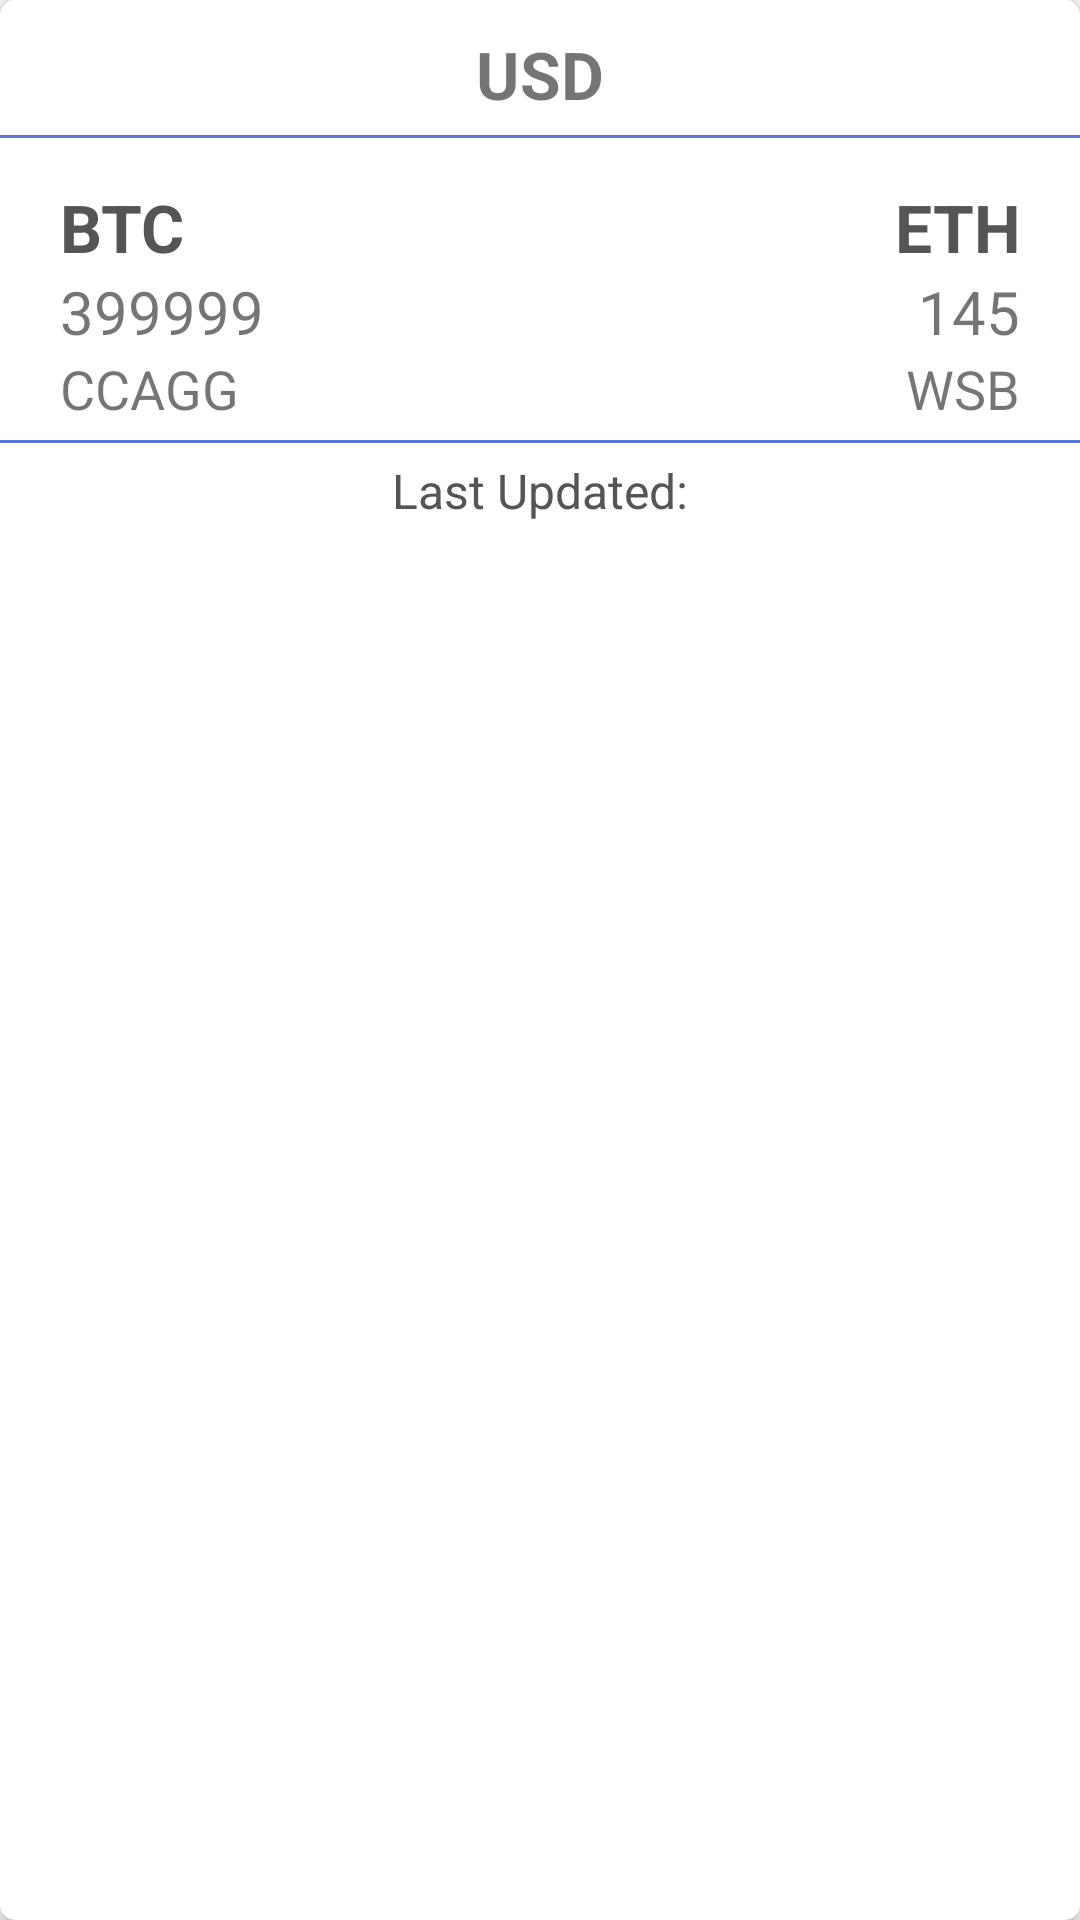

Write the Android layout XML for this screen, with the resource values it uses.
<!-- AndroidManifest.xml: application theme AppTheme -->
<!-- res/layout/layout_one_currency.xml -->
<?xml version="1.0" encoding="utf-8"?>
<android.support.v7.widget.CardView xmlns:android="http://schemas.android.com/apk/res/android"
    xmlns:app="http://schemas.android.com/apk/res-auto"
    android:id="@+id/single_currency_card"
    app:cardElevation="3dp"
    app:cardCornerRadius="5dp"
    android:layout_margin="10dp"
    android:background="@drawable/transparent_bg"
    android:layout_width="wrap_content"
    android:layout_height="wrap_content">

        <RelativeLayout
            android:layout_width="match_parent"
            android:layout_height="match_parent">

            <LinearLayout
                android:gravity="center_horizontal"
                android:id="@+id/header_layout"
                android:layout_marginTop="10dp"
                android:orientation="horizontal"
                android:layout_width="wrap_content"
                android:layout_height="wrap_content">

                <RelativeLayout
                    android:layout_width="match_parent"
                    android:layout_height="match_parent">

                    <TextView
                        android:id="@+id/txt_currency_name"
                        android:textAllCaps="true"
                        android:text="USD"
                        android:layout_centerHorizontal="true"
                        android:textSize="22sp"
                        android:textStyle="bold"
                        android:layout_width="wrap_content"
                        android:layout_height="wrap_content" />

                    <ImageView
                        app:srcCompat="@drawable/ic_close_black_24dp"
                        android:id="@+id/btn_remove_card"
                        android:layout_alignParentEnd="true"
                        android:layout_alignParentRight="true"
                        android:layout_marginEnd="10dp"
                        android:layout_marginRight="10dp"
                        android:layout_width="30dp"
                        android:layout_height="30dp" />

                </RelativeLayout>

            </LinearLayout>

            <View
                android:id="@+id/view_layout"
                android:background="@color/light_blue"
                android:layout_width="match_parent"
                android:layout_below="@+id/header_layout"
                android:layout_marginTop="5dp"
                android:layout_marginBottom="5dp"
                android:layout_height="1dp"/>

            <LinearLayout
                android:id="@+id/content_layout"
                android:orientation="horizontal"
                android:gravity="center_horizontal"
                android:layout_below="@+id/view_layout"
                android:layout_marginTop="10dp"
                android:layout_width="wrap_content"
                android:layout_height="wrap_content">

                <RelativeLayout
                    android:layout_width="match_parent"
                    android:layout_height="match_parent">

                    <LinearLayout
                        android:id="@+id/currency_layout_1"
                        android:gravity="start"
                        android:orientation="vertical"
                        android:layout_marginStart="20dp"
                        android:layout_marginLeft="20dp"
                        android:layout_width="wrap_content"
                        android:layout_height="wrap_content">

                        <TextView
                            android:id="@+id/txt_crypo_name_1"
                            android:textAllCaps="true"
                            android:text="@string/btc"
                            android:gravity="center_horizontal"
                            android:textSize="22sp"
                            android:textStyle="bold"
                            android:textColor="@color/my_black"
                            android:layout_width="wrap_content"
                            android:layout_height="wrap_content" />

                        <TextView
                            android:id="@+id/txt_price_1"
                            android:text="399999"
                            android:gravity="center_horizontal"
                            android:textSize="20sp"
                            android:textStyle="normal"
                            android:layout_width="wrap_content"
                            android:layout_height="wrap_content" />

                        <TextView
                            android:id="@+id/txt_market_1"
                            android:text="CCAGG"
                            android:gravity="center_horizontal"
                            android:textSize="18sp"
                            android:textStyle="normal"
                            android:layout_width="wrap_content"
                            android:layout_height="wrap_content" />


                    </LinearLayout>

                    <LinearLayout
                        android:id="@+id/currency_layout_2"
                        android:layout_toEndOf="@+id/currency_layout_1"
                        android:layout_toRightOf="@+id/currency_layout_1"
                        android:layout_alignParentEnd="true"
                        android:layout_alignParentRight="true"
                        android:gravity="end"
                        android:orientation="vertical"
                        android:layout_marginEnd="20dp"
                        android:layout_marginRight="20dp"
                        android:layout_width="wrap_content"
                        android:layout_height="wrap_content">

                        <TextView
                            android:id="@+id/txt_crypo_name_2"
                            android:textAllCaps="true"
                            android:text="ETH"
                            android:gravity="center_horizontal"
                            android:textColor="@color/my_black"
                            android:textSize="22sp"
                            android:textStyle="bold"
                            android:layout_width="wrap_content"
                            android:layout_height="wrap_content" />

                        <TextView
                            android:id="@+id/txt_price_2"
                            android:text="145"
                            android:gravity="center_horizontal"
                            android:textSize="20sp"
                            android:textStyle="normal"
                            android:layout_width="wrap_content"
                            android:layout_height="wrap_content" />

                        <TextView
                            android:id="@+id/txt_market_2"
                            android:text="WSB"
                            android:gravity="center_horizontal"
                            android:textSize="18sp"
                            android:textStyle="normal"
                            android:layout_width="wrap_content"
                            android:layout_height="wrap_content" />

                    </LinearLayout>
                </RelativeLayout>
            </LinearLayout>

            <View
                android:id="@+id/second_view_layout"
                android:background="@color/light_blue"
                android:layout_width="match_parent"
                android:layout_below="@+id/content_layout"
                android:layout_marginTop="5dp"
                android:layout_height="1dp"/>

            <LinearLayout
                android:id="@+id/footer_layout"
                android:orientation="vertical"
                android:paddingTop="5dp"
                android:layout_below="@+id/second_view_layout"
                android:background="@color/white"
                android:layout_width="match_parent"
                android:layout_height="wrap_content">

                <RelativeLayout
                    android:layout_width="match_parent"
                    android:layout_height="match_parent"
                    android:gravity="center_horizontal">

                    <TextView
                        android:id="@+id/txt_last_updated_text"
                        android:layout_width="wrap_content"
                        android:layout_height="wrap_content"
                        android:gravity="start"
                        android:text="@string/last_updated"
                        android:textColor="@color/my_black"
                        android:textSize="16sp"
                        android:textStyle="normal" />

                    <TextView
                        android:id="@+id/txt_last_updated"
                        android:layout_width="wrap_content"
                        android:layout_height="wrap_content"
                        android:layout_toRightOf="@+id/txt_last_updated_text"
                        android:textSize="16sp"
                        android:textColor="@color/my_black"
                        android:textStyle="normal" />
                </RelativeLayout>
            </LinearLayout>

        </RelativeLayout>
</android.support.v7.widget.CardView>
<!-- resources referenced by this layout -->
<resources>
  <color name="light_blue">#5f74e4</color>
  <color name="my_black">#555555</color>
  <color name="white">#ffffff</color>
  <!-- drawable transparent_bg (drawable) -->
  <?xml version="1.0" encoding="utf-8"?>
  <selector xmlns:android="http://schemas.android.com/apk/res/android">
  <item>
      <shape android:shape="rectangle">
          <gradient
              android:startColor="@android:color/transparent"
              android:centerColor="@android:color/transparent"
              android:endColor="@android:color/transparent"
              android:angle="270" />
          <stroke
              android:width="0.5dp"
              android:color="@color/darkGray"/>
          <corners
              android:radius="4dp"/>
      </shape>
  </item>
  </selector>
  <string name="btc">BTC</string>
  <string name="last_updated">Last Updated: </string>
  <style name="AppTheme" parent="Theme.AppCompat.Light.DarkActionBar">
          
          <item name="colorPrimary">@color/colorPrimary</item>
          <item name="colorPrimaryDark">@color/colorPrimaryDark</item>
          <item name="colorAccent">@color/colorAccent</item>
  
          <item name="windowActionBar">false</item>
          <item name="windowNoTitle">true</item>
      </style>
  <color name="darkGray">#999999</color>
  <color name="colorPrimary">#3F51B5</color>
  <color name="colorPrimaryDark">#303F9F</color>
  <color name="colorAccent">#FF4081</color>
</resources>
